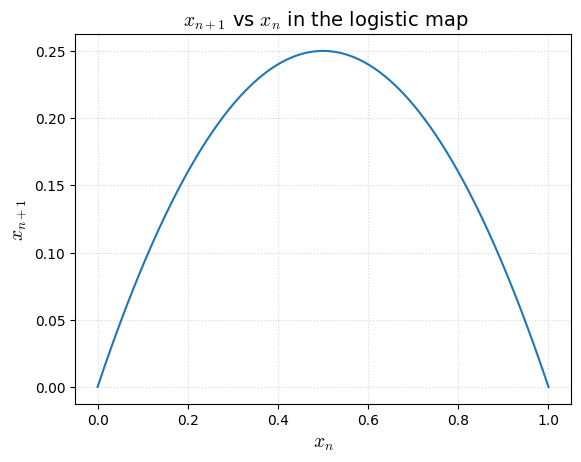

Write the Python code that produced this figure.
import numpy as np
import matplotlib.pyplot as plt

plt.rcParams.update({
    "mathtext.default": "it",
    "mathtext.fontset": "cm",
    "font.family": "Ebrima",
})

xs = np.linspace(0,1,500)
ys = xs * (1 - xs)

fig, ax = plt.subplots()


ax.plot(xs, ys)
ax.set_xlabel("$x_n$", fontsize=14)
ax.set_ylabel("$x_{n+1}$", fontsize=14)
ax.set_title(" $x_{n+1}$ vs $x_n$ in the logistic map", fontsize=14)

plt.grid(alpha=0.5, ls=':')

plt.savefig("hump_relation.png", dpi=300)
plt.show()